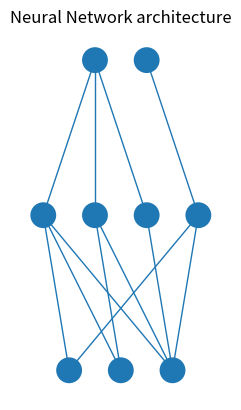

This chart was generated by the following Python code:
"""
Created on Apr 20, 2017

[redacted]
#Modified version of a deep neural network diagram code
#Partly obtained from a discussion on www.stackoverflow.com- and
#modified for personal use for my thesis.
"""
import os
import numpy as np
from matplotlib import pyplot
from math import cos, sin, atan

# Define the number of neurons in each layer
class Neuron:
    def __init__(self, x, y):
        self.x = x
        self.y = y

    def draw(self):
        neuron_radius = 0.5
        circle = pyplot.Circle((self.x, self.y), radius=neuron_radius, fill=True)
        pyplot.gca().add_patch(circle)


# Define class for each layer with number of connecting weights, number of neurons,
# And initialize. A provision is made to cater for the horizontal
# as well as vertical distances between layers. It also defines
# a function to draw the connecting weights, the individual neurons, too.
class Layer:
    def __init__(self, network, number_of_neurons, weights):
        self.previous_layer = self.__get_previous_layer(network)
        self.y = self.__calculate_layer_y_position()
        self.neurons = self.__intialise_neurons(number_of_neurons)
        self.weights = weights

    def __intialise_neurons(self, number_of_neurons):
        neurons = []
        horizontal_distance_between_neurons = 2
        x = self.__calculate_left_margin_so_layer_is_centered(number_of_neurons)
        for iteration in range(number_of_neurons):
            neuron = Neuron(x, self.y)
            neurons.append(neuron)
            x += horizontal_distance_between_neurons
        return neurons

    def __calculate_left_margin_so_layer_is_centered(self, number_of_neurons):
        horizontal_distance_between_neurons = 2
        number_of_neurons_in_widest_layer = 7
        return (
            horizontal_distance_between_neurons
            * (number_of_neurons_in_widest_layer - number_of_neurons)
            / 2
        )

    def __calculate_layer_y_position(self):
        vertical_distance_between_layers = 6
        if self.previous_layer:
            return self.previous_layer.y + vertical_distance_between_layers
        else:
            return 0

    def __get_previous_layer(self, network):
        if len(network.layers) > 0:
            return network.layers[-1]
        else:
            return None

    def __line_between_two_neurons(self, neuron1, neuron2, linewidth):
        angle = atan((neuron2.x - neuron1.x) / float(neuron2.y - neuron1.y))
        neuron_radius = 0.5
        x_adjustment = neuron_radius * sin(angle)
        y_adjustment = neuron_radius * cos(angle)
        line_x_data = (neuron1.x - x_adjustment, neuron2.x + x_adjustment)
        line_y_data = (neuron1.y - y_adjustment, neuron2.y + y_adjustment)
        line = pyplot.Line2D(line_x_data, line_y_data, linewidth=linewidth)
        pyplot.gca().add_line(line)

    def draw(self):
        for this_layer_neuron_index in range(len(self.neurons)):
            neuron = self.neurons[this_layer_neuron_index]
            neuron.draw()
            if self.previous_layer:
                for previous_layer_neuron_index in range(
                    len(self.previous_layer.neurons)
                ):
                    previous_layer_neuron = self.previous_layer.neurons[
                        previous_layer_neuron_index
                    ]
                    weight = self.previous_layer.weights[
                        this_layer_neuron_index, previous_layer_neuron_index
                    ]
                    self.__line_between_two_neurons(
                        neuron, previous_layer_neuron, weight
                    )


# Appends the layers to each other, add neurons and defines the
# drawing area. It also scales the axes and provides labels.
class NeuralNetwork:
    def __init__(self):
        self.layers = []

    def add_layer(self, number_of_neurons, weights=None):
        layer = Layer(self, number_of_neurons, weights)
        self.layers.append(layer)

    def draw(self):
        for layer in self.layers:
            layer.draw()
        pyplot.axis("scaled")
        pyplot.axis("off")
        pyplot.title("Neural Network architecture", fontsize=12)
        pyplot.show()


# Execution starts here. Provide the weights as a matrix, or define weight entries from
# a file.
if __name__ == "__main__":
    # vertical_distance_between_layers = 6
    # horizontal_distance_between_neurons = 2
    # neuron_radius = 0.5
    # number_of_neurons_in_widest_layer = 7
    network = NeuralNetwork()

    # weights to convert from 10 outputs to 4 (decimal digits to their binary representation)
    # Matrices with rows as no. of weights, and columns as no. of neurons
    # Columns represent neurons, rows represent weights
    # Number of rows from previous layer MUST be equal to number of columns
    # in the next layer for connection
    input_weights = np.array([[1, 1, 1], [0, 1, 1], [0, 0, 1], [1, 0, 1]])

    colWeights1 = input_weights.shape

    h2Outweights = np.array([[1, 1, 1, 0], [0, 0, 0, 1]])
    colWeights3 = h2Outweights.shape
    network.add_layer(colWeights1[1], input_weights)
    # last hiddent to output
    nh = np.array([[1, 1]])
    nhsize = nh.shape
    network.add_layer(colWeights3[1], h2Outweights)
    network.add_layer(nhsize[1], nh)
    network.draw()
